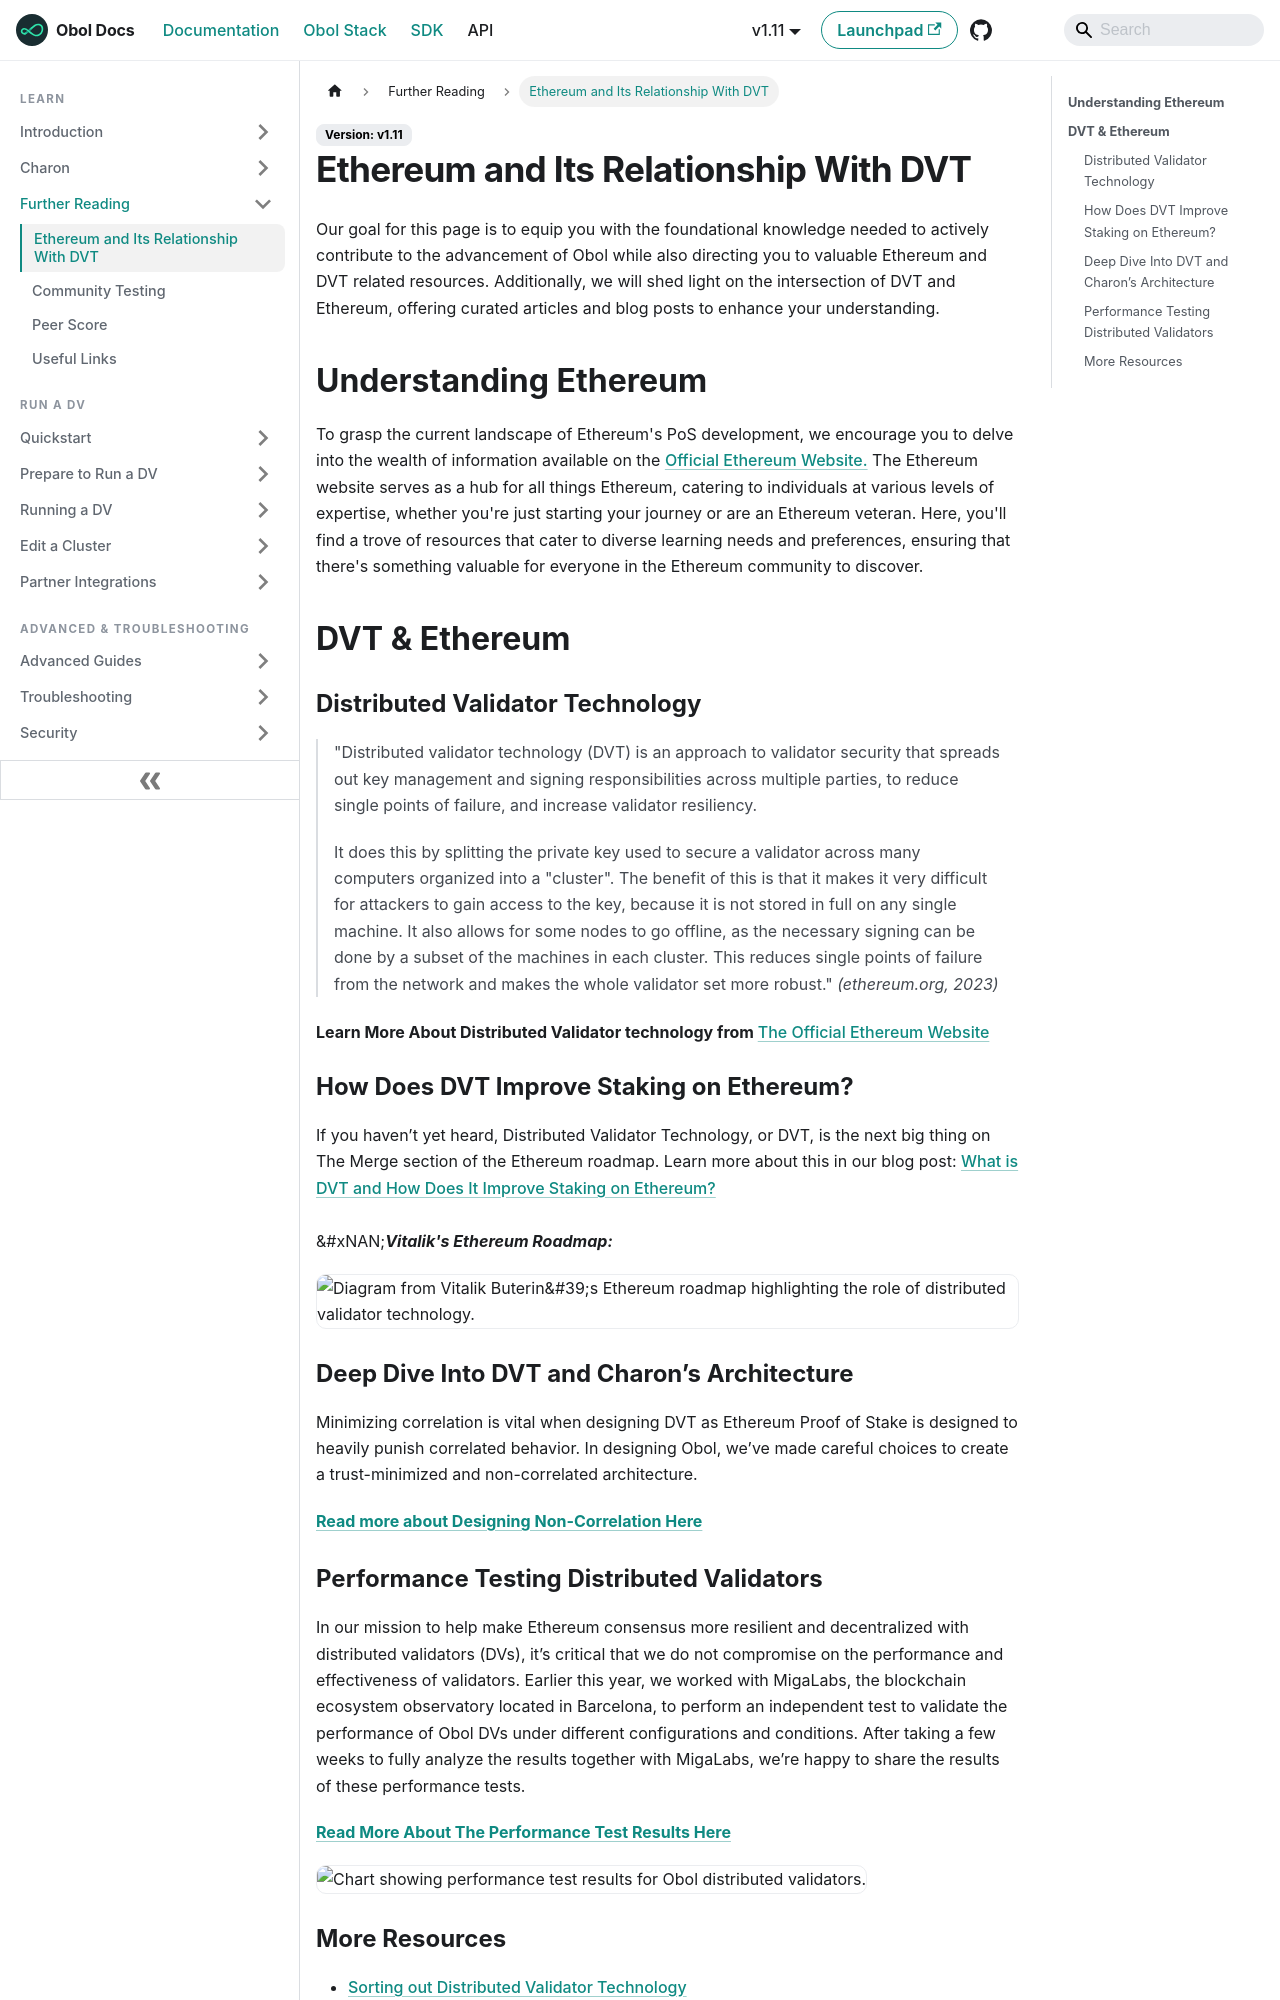

repository: ObolNetwork/obol-docs · page: learn/further-reading/ethereum_and_dvt.html · generator: docusaurus

---
description: "Ethereum and its relationship with DVT"
sidebar_label: "Ethereum and Its Relationship With DVT"
slug: /learn/further-reading/ethereum_and_dvt
---

# Ethereum and Its Relationship With DVT

Our goal for this page is to equip you with the foundational knowledge needed to actively contribute to the advancement of Obol while also directing you to valuable Ethereum and DVT related resources. Additionally, we will shed light on the intersection of DVT and Ethereum, offering curated articles and blog posts to enhance your understanding.

## **Understanding Ethereum**

To grasp the current landscape of Ethereum's PoS development, we encourage you to delve into the wealth of information available on the [Official Ethereum Website.](https://ethereum.org/en/learn/) The Ethereum website serves as a hub for all things Ethereum, catering to individuals at various levels of expertise, whether you're just starting your journey or are an Ethereum veteran. Here, you'll find a trove of resources that cater to diverse learning needs and preferences, ensuring that there's something valuable for everyone in the Ethereum community to discover.

## **DVT & Ethereum**

### Distributed Validator Technology

> "Distributed validator technology (DVT) is an approach to validator security that spreads out key management and signing responsibilities across multiple parties, to reduce single points of failure, and increase validator resiliency.
>
> It does this by splitting the private key used to secure a validator across many computers organized into a "cluster". The benefit of this is that it makes it very difficult for attackers to gain access to the key, because it is not stored in full on any single machine. It also allows for some nodes to go offline, as the necessary signing can be done by a subset of the machines in each cluster. This reduces single points of failure from the network and makes the whole validator set more robust." _(ethereum.org, 2023)_

#### Learn More About Distributed Validator technology from [The Official Ethereum Website](https://ethereum.org/en/staking/dvt/)

### How Does DVT Improve Staking on Ethereum?

If you haven’t yet heard, Distributed Validator Technology, or DVT, is the next big thing on The Merge section of the Ethereum roadmap. Learn more about this in our blog post: [What is DVT and How Does It Improve Staking on Ethereum?](https://blog.obol.tech/what-is-dvt-and-how-does-it-improve-staking-on-ethereum/)\
\
\&#xNAN;_**Vitalik's Ethereum Roadmap:**_

![](/img/gitbook/image-84.png)

### Deep Dive Into DVT and Charon’s Architecture

Minimizing correlation is vital when designing DVT as Ethereum Proof of Stake is designed to heavily punish correlated behavior. In designing Obol, we’ve made careful choices to create a trust-minimized and non-correlated architecture.

[**Read more about Designing Non-Correlation Here**](https://blog.obol.tech/deep-dive-into-dvt-and-charons-architecture/)
